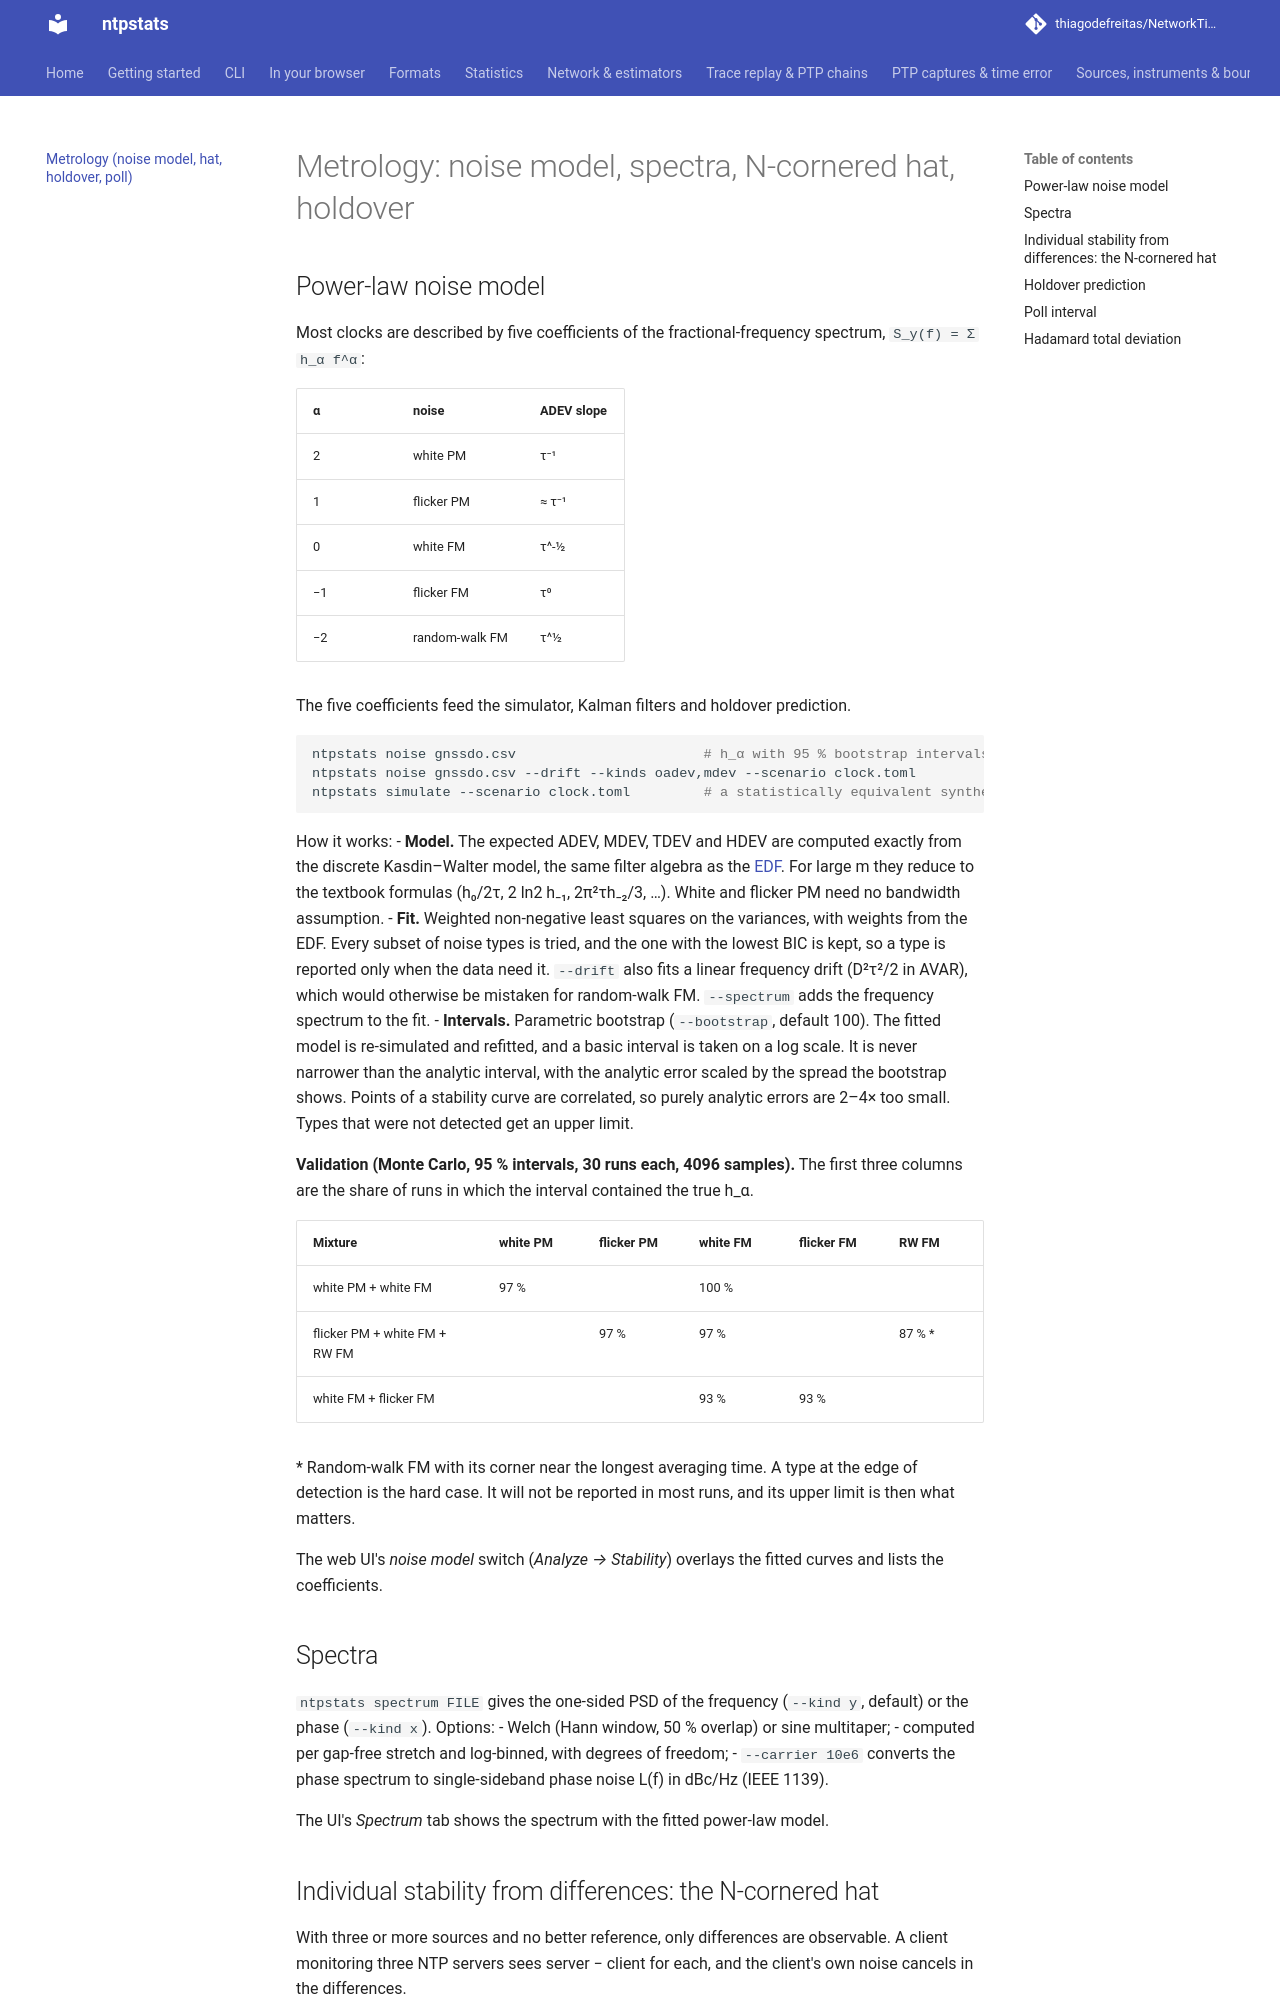

repository: thiagodefreitas/NetworkTime · page: metrology/index.html · generator: mkdocs

---
description: "Frequency-domain clock metrology: phase and frequency PSD, L(f), power-law noise fits with intervals, three-cornered hat and Groslambert covariance, holdover prediction."
---

# Metrology: noise model, spectra, N-cornered hat, holdover

## Power-law noise model

Most clocks are described by five coefficients of the fractional-frequency spectrum,
`S_y(f) = Σ h_α f^α`:

| α | noise | ADEV slope |
|---|---|---|
| 2 | white PM | τ⁻¹ |
| 1 | flicker PM | ≈ τ⁻¹ |
| 0 | white FM | τ^-½ |
| −1 | flicker FM | τ⁰ |
| −2 | random-walk FM | τ^½ |

The five coefficients feed the simulator, Kalman filters and holdover prediction.

```bash
ntpstats noise gnssdo.csv                       # h_α with 95 % bootstrap intervals, corner τ
ntpstats noise gnssdo.csv --drift --kinds oadev,mdev --scenario clock.toml
ntpstats simulate --scenario clock.toml         # a statistically equivalent synthetic clock
```

How it works:
- **Model.** The expected ADEV, MDEV, TDEV and HDEV are computed exactly from the discrete
  Kasdin–Walter model, the same filter algebra as the [EDF](statistics.md#confidence-intervals). For
  large m they reduce to the textbook formulas (h₀/2τ, 2 ln2 h₋₁, 2π²τh₋₂/3, …). White and
  flicker PM need no bandwidth assumption.
- **Fit.** Weighted non-negative least squares on the variances, with weights from the EDF. Every
  subset of noise types is tried, and the one with the lowest BIC is kept, so a type is reported
  only when the data need it. `--drift` also fits a linear frequency drift (D²τ²/2 in AVAR), which
  would otherwise be mistaken for random-walk FM. `--spectrum` adds the frequency spectrum to the
  fit.
- **Intervals.** Parametric bootstrap (`--bootstrap`, default 100). The fitted model is
  re-simulated and refitted, and a basic interval is taken on a log scale. It is never narrower
  than the analytic interval, with the analytic error scaled by the spread the bootstrap shows.
  Points of a stability curve are correlated, so purely analytic errors are 2–4× too small. Types
  that were not detected get an upper limit.

**Validation (Monte Carlo, 95 % intervals, 30 runs each, 4096 samples).** The first three
columns are the share of runs in which the interval contained the true h_α.

| Mixture | white PM | flicker PM | white FM | flicker FM | RW FM |
|---|---|---|---|---|---|
| white PM + white FM | 97 % | | 100 % | | |
| flicker PM + white FM + RW FM | | 97 % | 97 % | | 87 % * |
| white FM + flicker FM | | | 93 % | 93 % | |

\* Random-walk FM with its corner near the longest averaging time. A type at the edge of detection
is the hard case. It will not be reported in most runs, and its upper limit is then what matters.

The web UI's *noise model* switch (*Analyze → Stability*) overlays the fitted curves and lists the
coefficients.

## Spectra

`ntpstats spectrum FILE` gives the one-sided PSD of the frequency (`--kind y`, default) or the
phase (`--kind x`). Options:
- Welch (Hann window, 50 % overlap) or sine multitaper;
- computed per gap-free stretch and log-binned, with degrees of freedom;
- `--carrier 10e6` converts the phase spectrum to single-sideband phase noise L(f) in dBc/Hz
  (IEEE 1139).

The UI's *Spectrum* tab shows the spectrum with the fitted power-law model.
